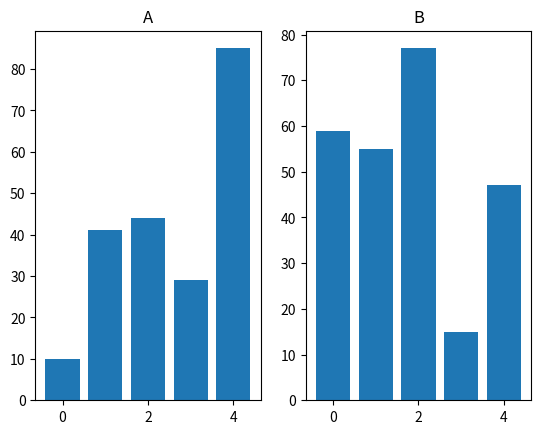

Source code (Python):
import matplotlib.pyplot as plt

x1, y1 = range(0, 5), [10, 41, 44, 29, 85]
x2, y2 = range(0, 5), [59, 55, 77, 15, 47]

fig = plt.figure()

# １行２列の１番目
a1 = fig.add_subplot(1, 2, 1)  # 第３引数の1は左を意味する
a1.bar(x1, y1)
a1.set_title('A')

a2 = fig.add_subplot(1, 2, 2)  # 第３引数の２は右を意味する
a2.bar(x2, y2)
a2.set_title('B')

plt.show()
